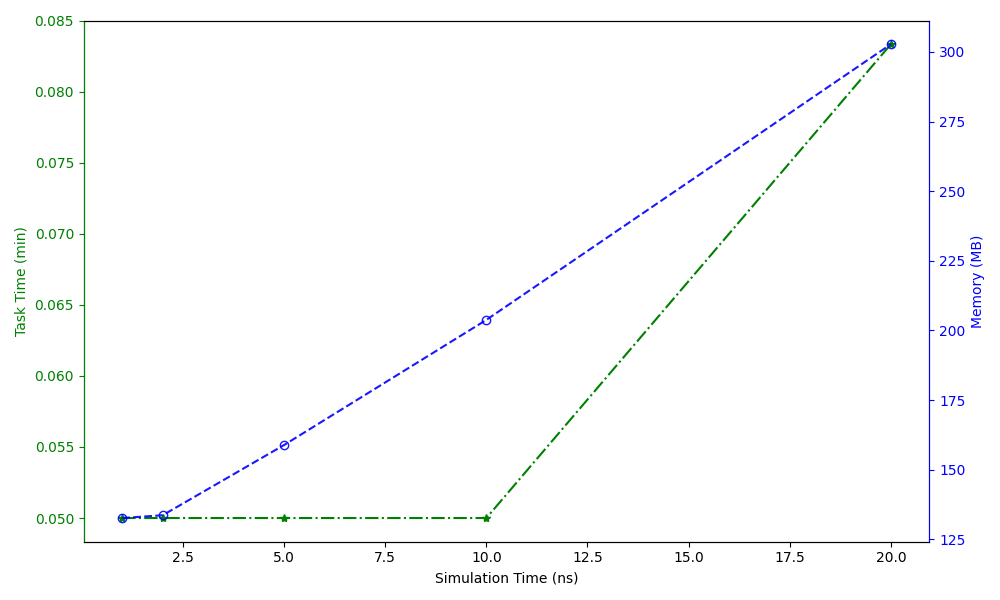

Source data for this figure (header and first rows):
Simulation Time (ns), Task Time (min), Memory (MB)
1, 0.05, 132.6
2, 0.05, 133.6
5, 0.05, 158.8
10, 0.05, 203.8
20, 0.08333, 302.8
